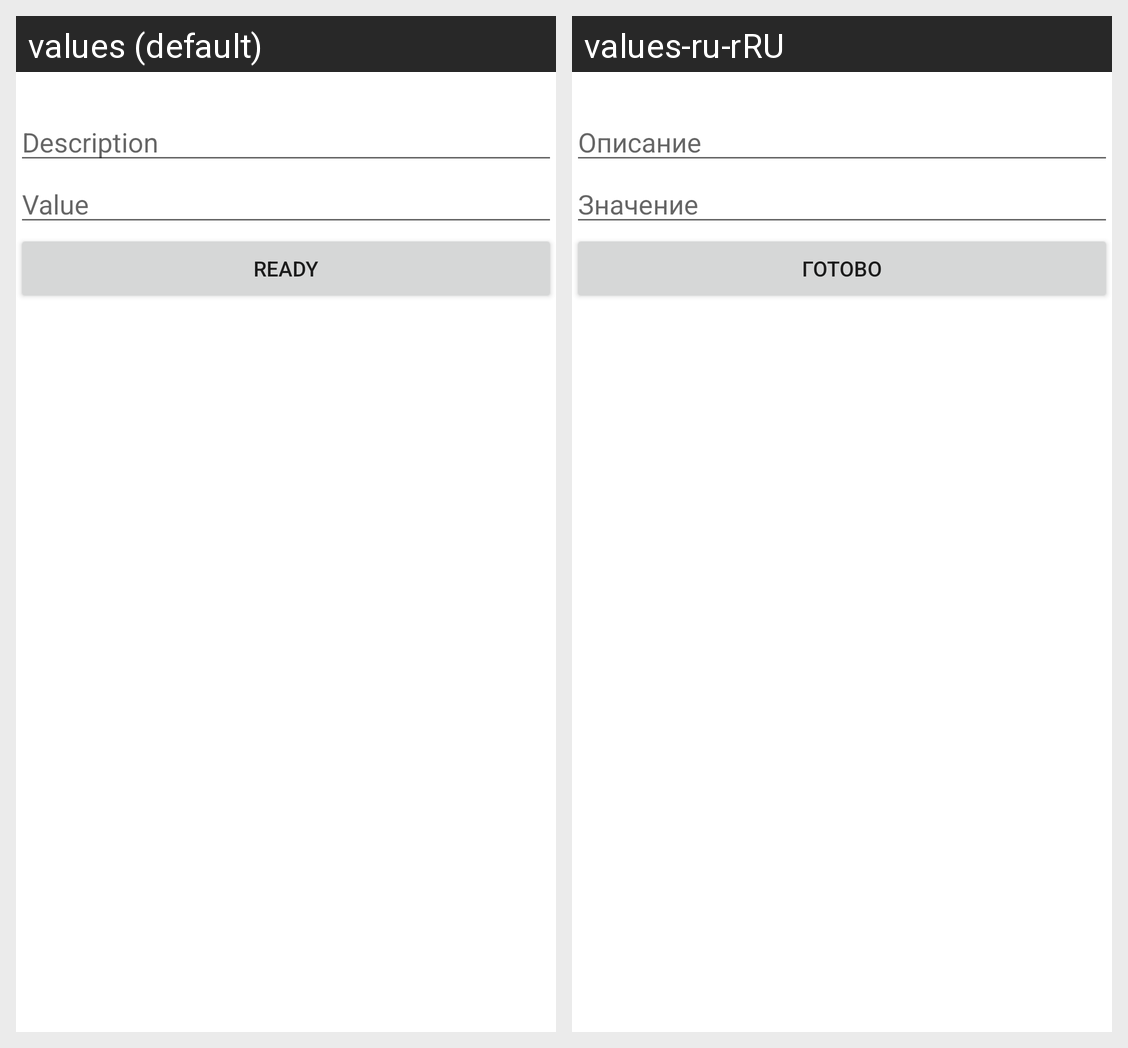

The Android screen above is rendered under two locales of the same app. Produce the string resources it draws, with the default and per-locale values.
Android screen res/layout/fragment_event_creation.xml rendered under 2 locales, left to right: values (default), values-ru-rRU. Device: Nexus 5 (rendered at 1080×1920; each locale shown at half size, 540×960, under a caption strip naming it); theme Theme.ДоходыИРасходы.
Strings drawn on this screen, with the default value and each locale's value (text and hints the layout hard-codes, and strings that could not be matched under every locale, appear in the picture but are not listed):

description
  values: Description
  values-ru-rRU: Описание

value
  values: Value
  values-ru-rRU: Значение

ready
  values: Ready
  values-ru-rRU: Готово
